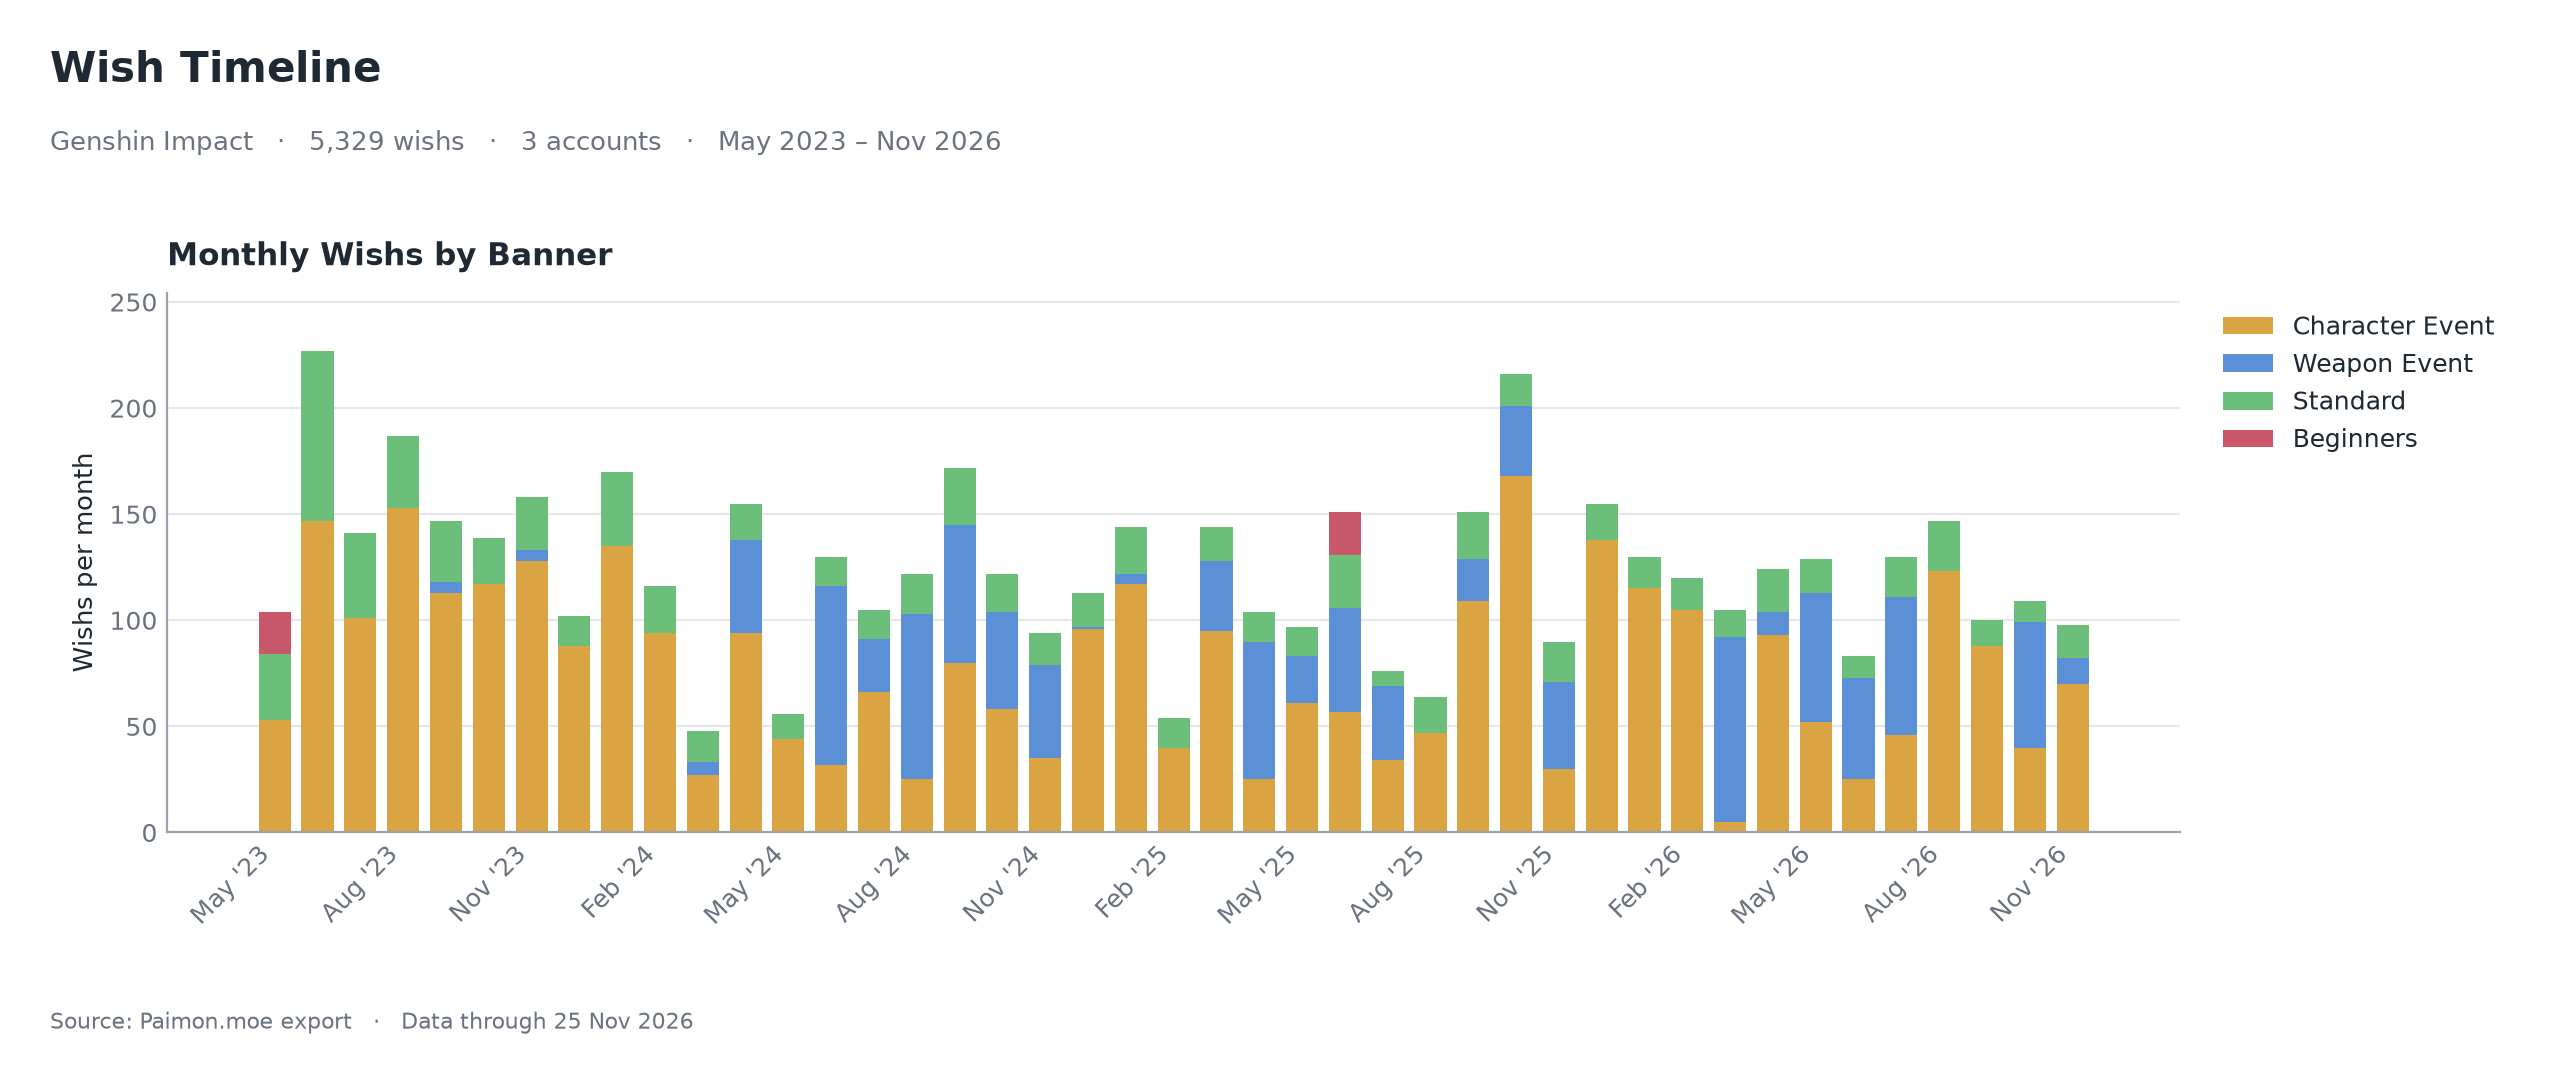

Data behind this chart, as committed beside it:
year_month, banner_type, pull_count
2023-05, Beginners, 20
2023-05, Character Event, 53
2023-05, Standard, 31
2023-06, Character Event, 147
2023-06, Standard, 80
2023-07, Character Event, 101
2023-07, Standard, 40
2023-08, Character Event, 153
2023-08, Standard, 34
2023-09, Character Event, 113
2023-09, Standard, 29
2023-09, Weapon Event, 5
2023-10, Character Event, 117
2023-10, Standard, 22
2023-11, Character Event, 128
2023-11, Standard, 25
2023-11, Weapon Event, 5
2023-12, Character Event, 88
2023-12, Standard, 14
2024-01, Character Event, 135
2024-01, Standard, 35
2024-02, Character Event, 94
2024-02, Standard, 22
2024-03, Character Event, 27
2024-03, Standard, 15
2024-03, Weapon Event, 6
2024-04, Character Event, 94
2024-04, Standard, 17
2024-04, Weapon Event, 44
2024-05, Character Event, 44
2024-05, Standard, 12
2024-06, Character Event, 32
2024-06, Standard, 14
2024-06, Weapon Event, 84
2024-07, Character Event, 66
2024-07, Standard, 14
2024-07, Weapon Event, 25
2024-08, Character Event, 25
2024-08, Standard, 19
2024-08, Weapon Event, 78
2024-09, Character Event, 80
2024-09, Standard, 27
2024-09, Weapon Event, 65
2024-10, Character Event, 58
2024-10, Standard, 18
2024-10, Weapon Event, 46
2024-11, Character Event, 35
2024-11, Standard, 15
2024-11, Weapon Event, 44
2024-12, Character Event, 96
2024-12, Standard, 16
2024-12, Weapon Event, 1
2025-01, Character Event, 117
2025-01, Standard, 22
2025-01, Weapon Event, 5
2025-02, Character Event, 40
2025-02, Standard, 14
2025-03, Character Event, 95
2025-03, Standard, 16
2025-03, Weapon Event, 33
... 55 more rows
